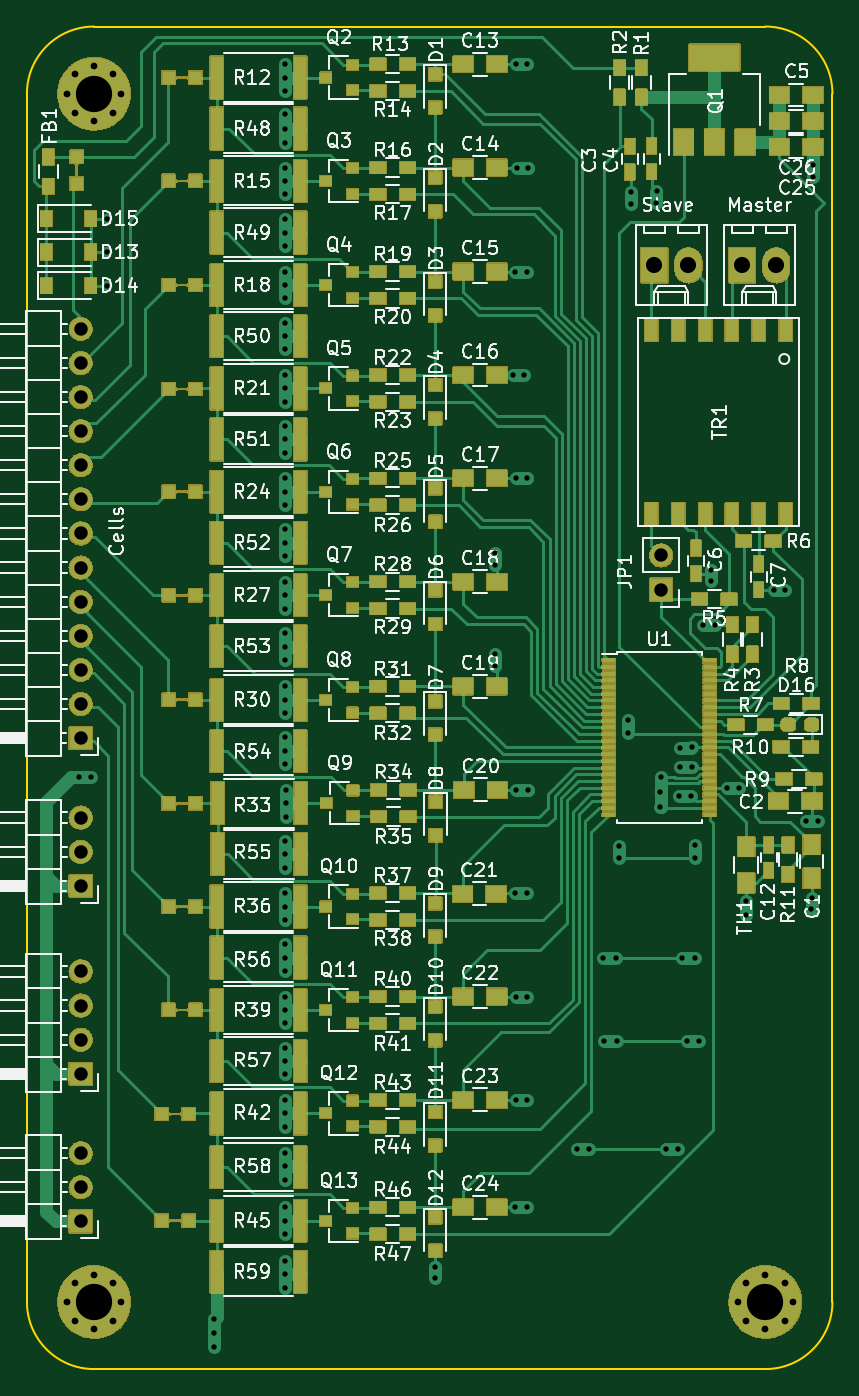
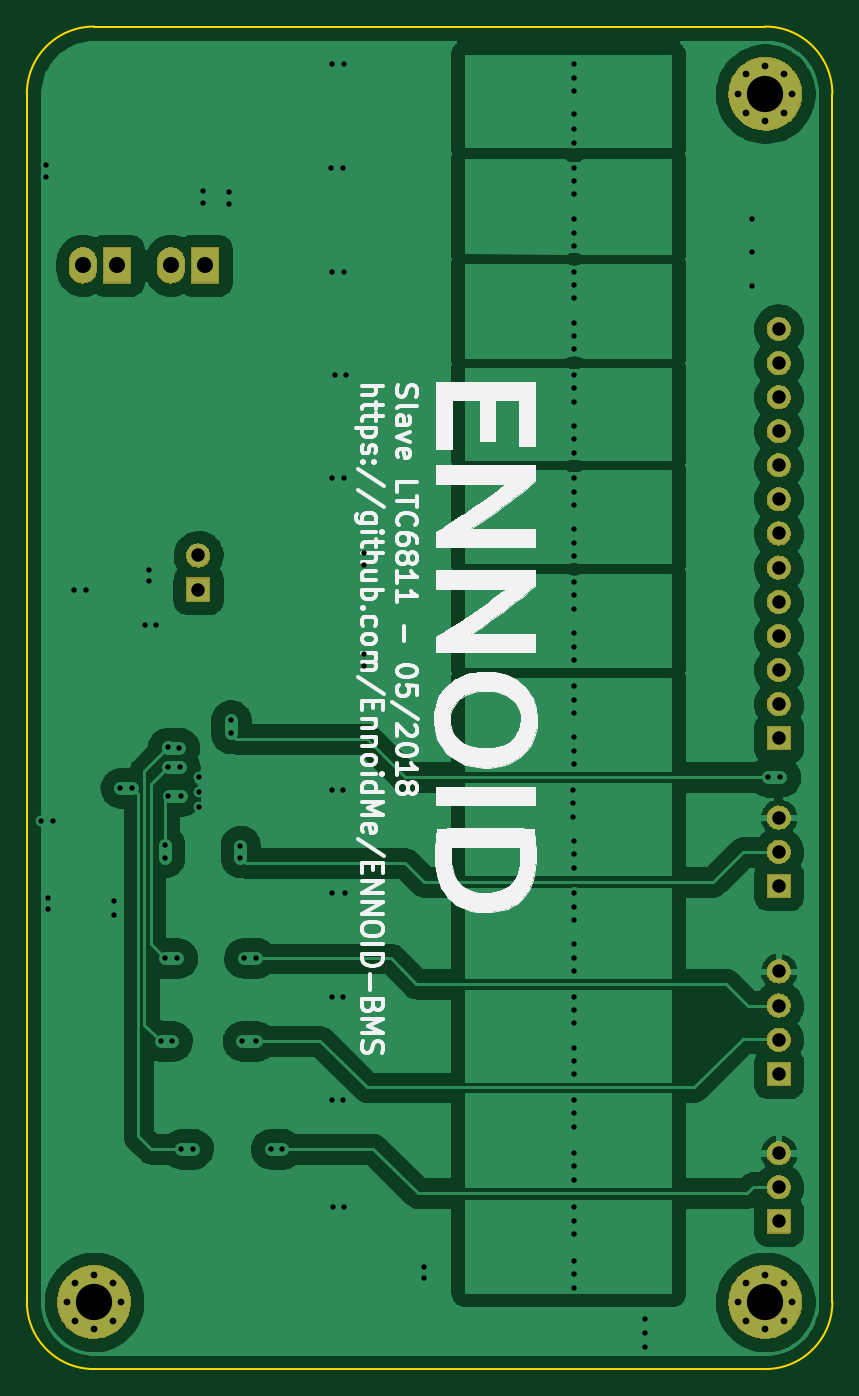
Circuit board: 10 layer files. Board 60.0 x 100.0 mm.
- bottom_copper: LTC6811-B_Cu.gbr (156153 bytes)
- bottom_mask: LTC6811-B_Mask.gbr (83204 bytes)
- paste: LTC6811-B_Paste.gbr (555 bytes)
- bottom_silk: LTC6811-B_SilkS.gbr (35342 bytes)
- outline: LTC6811-Edge_Cuts.gbr (961 bytes)
- top_copper: LTC6811-F_Cu.gbr (56967 bytes)
- top_mask: LTC6811-F_Mask.gbr (277274 bytes)
- paste: LTC6811-F_Paste.gbr (8055 bytes)
- top_silk: LTC6811-F_SilkS.gbr (131133 bytes)
- drill: LTC6811.drl (3767 bytes)

=== bottom_copper: LTC6811-B_Cu.gbr (156153 bytes, source omitted) ===
=== bottom_mask: LTC6811-B_Mask.gbr (83204 bytes, source omitted) ===
=== paste: LTC6811-B_Paste.gbr ===
G04 #@! TF.GenerationSoftware,KiCad,Pcbnew,5.1.0-rc2-unknown-38be0fc~81~ubuntu18.10.1*
G04 #@! TF.CreationDate,2019-03-05T14:21:32-05:00*
G04 #@! TF.ProjectId,LTC6811,4c544336-3831-4312-9e6b-696361645f70,rev?*
G04 #@! TF.SameCoordinates,Original*
G04 #@! TF.FileFunction,Paste,Bot*
G04 #@! TF.FilePolarity,Positive*
%FSLAX46Y46*%
G04 Gerber Fmt 4.6, Leading zero omitted, Abs format (unit mm)*
G04 Created by KiCad (PCBNEW 5.1.0-rc2-unknown-38be0fc~81~ubuntu18.10.1) date 2019-03-05 14:21:32*
%MOMM*%
%LPD*%
G04 APERTURE LIST*
G04 APERTURE END LIST*
M02*

=== bottom_silk: LTC6811-B_SilkS.gbr (35342 bytes, source omitted) ===
=== outline: LTC6811-Edge_Cuts.gbr ===
G04 #@! TF.GenerationSoftware,KiCad,Pcbnew,(5.1.0-1152-gc9ccd8a64)*
G04 #@! TF.CreationDate,2019-07-16T15:59:55-04:00*
G04 #@! TF.ProjectId,LTC6811,4c544336-3831-4312-9e6b-696361645f70,rev?*
G04 #@! TF.SameCoordinates,Original*
G04 #@! TF.FileFunction,Profile,NP*
%FSLAX46Y46*%
G04 Gerber Fmt 4.6, Leading zero omitted, Abs format (unit mm)*
G04 Created by KiCad (PCBNEW (5.1.0-1152-gc9ccd8a64)) date 2019-07-16 15:59:55*
%MOMM*%
%LPD*%
G04 APERTURE LIST*
%ADD10C,0.120000*%
G04 APERTURE END LIST*
D10*
X5000000Y-100000000D02*
X55000000Y-100000000D01*
X60000000Y-95000000D02*
G75*
G02X55000000Y-100000000I-5000000J0D01*
G01*
X5000000Y-100000000D02*
G75*
G02X0Y-95000000I0J5000000D01*
G01*
X60000000Y-5000000D02*
X60000000Y-95000000D01*
X0Y-5000000D02*
X0Y-95000000D01*
X55000000Y0D02*
G75*
G02X60000000Y-5000000I0J-5000000D01*
G01*
X5000000Y0D02*
X55000000Y0D01*
X0Y-5000000D02*
G75*
G02X5000000Y0I5000000J0D01*
G01*
M02*

=== top_copper: LTC6811-F_Cu.gbr (56967 bytes, source omitted) ===
=== top_mask: LTC6811-F_Mask.gbr (277274 bytes, source omitted) ===
=== paste: LTC6811-F_Paste.gbr (8055 bytes, source omitted) ===
=== top_silk: LTC6811-F_SilkS.gbr (131133 bytes, source omitted) ===
=== drill: LTC6811.drl ===
M48
; DRILL file {KiCad (5.1.0-1152-gc9ccd8a64)} date 2019-07-16 3:59:57 PM
; FORMAT={-:-/ absolute / inch / decimal}
; #@! TF.CreationDate,2019-07-16T15:59:57-04:00
; #@! TF.GenerationSoftware,Kicad,Pcbnew,(5.1.0-1152-gc9ccd8a64)
FMAT,2
INCH
T1C0.0157
T2C0.0197
T3C0.0394
T4C0.0472
T5C0.1063
%
G90
G05
T1
X0.1526Y-2.2008
X0.188Y-2.2008
X0.2362Y-0.563
X0.2362Y-0.6614
X0.2362Y-0.7598
X0.55Y-3.79
X0.55Y-3.83
X0.55Y-3.871
X0.7579Y-0.1102
X0.7579Y-0.1496
X0.7579Y-0.189
X0.7579Y-0.2559
X0.7579Y-0.2992
X0.7579Y-0.3406
X0.7579Y-0.4134
X0.7579Y-0.4528
X0.7579Y-0.4921
X0.7579Y-0.565
X0.7579Y-0.6043
X0.7579Y-0.6437
X0.7579Y-0.7185
X0.7579Y-0.7579
X0.7579Y-0.7972
X0.7579Y-0.8681
X0.7579Y-0.9075
X0.7579Y-0.9469
X0.7579Y-1.0217
X0.7579Y-1.061
X0.7579Y-1.1004
X0.7579Y-1.1713
X0.7579Y-1.2106
X0.7579Y-1.25
X0.7579Y-1.3248
X0.7579Y-1.3642
X0.7579Y-1.4035
X0.7579Y-1.4744
X0.7579Y-1.5138
X0.7579Y-1.5531
X0.7579Y-1.628
X0.7579Y-1.6673
X0.7579Y-1.7067
X0.7579Y-1.7795
X0.7579Y-1.8189
X0.7579Y-1.8583
X0.7579Y-1.935
X0.7579Y-1.9744
X0.7579Y-2.0138
X0.7579Y-2.0846
X0.7579Y-2.124
X0.7579Y-2.1634
X0.7579Y-2.3878
X0.7579Y-2.4272
X0.7579Y-2.4665
X0.7579Y-2.5413
X0.7579Y-2.5807
X0.7579Y-2.6201
X0.7579Y-2.6909
X0.7579Y-2.7303
X0.7579Y-2.7697
X0.7579Y-2.8445
X0.7579Y-2.8839
X0.7579Y-2.9232
X0.7579Y-2.9941
X0.7579Y-3.0335
X0.7579Y-3.0728
X0.7579Y-3.1476
X0.7579Y-3.187
X0.7579Y-3.2264
X0.7579Y-3.3031
X0.7579Y-3.3425
X0.7579Y-3.3819
X0.7579Y-3.4626
X0.7579Y-3.502
X0.7579Y-3.5413
X0.7579Y-3.6201
X0.7579Y-3.6594
X0.7579Y-3.6988
X0.7598Y-2.2382
X0.7598Y-2.2776
X0.7598Y-2.3169
X1.1965Y-3.637
X1.1969Y-3.6693
X1.374Y-1.5453
X1.374Y-1.5791
X1.374Y-1.8406
X1.374Y-1.8744
X1.426Y-1.0217
X1.4307Y-2.5413
X1.4315Y-0.7185
X1.4319Y-3.463
X1.4331Y-1.3252
X1.4335Y-0.1102
X1.4339Y-2.2386
X1.4339Y-2.8445
X1.4343Y-3.1476
X1.4358Y-0.4142
X1.4587Y-1.0217
X1.4657Y-3.463
X1.4665Y-0.1102
X1.4665Y-0.7185
X1.4665Y-1.3248
X1.4665Y-2.5413
X1.4665Y-2.8445
X1.4665Y-3.1476
X1.4685Y-2.2382
X1.4705Y-0.4154
X1.614Y-3.291
X1.647Y-3.291
X1.689Y-2.731
X1.691Y-2.975
X1.726Y-2.731
X1.73Y-2.975
X1.736Y-2.402
X1.736Y-2.437
X1.764Y-2.034
X1.764Y-2.073
X1.77Y-0.484
X1.77Y-0.519
X1.846Y-0.518
X1.847Y-0.481
X1.856Y-2.29
X1.856Y-2.244
X1.858Y-2.201
X1.875Y-3.291
X1.909Y-3.291
X1.9114Y-2.2579
X1.914Y-2.17
X1.915Y-2.115
X1.921Y-2.732
X1.936Y-2.975
X1.9469Y-2.2579
X1.949Y-2.114
X1.949Y-2.17
X1.958Y-2.732
X1.9584Y-2.399
X1.9584Y-2.437
X1.97Y-2.975
X1.983Y-1.756
X2.005Y-1.594
X2.005Y-1.627
X2.017Y-1.755
X2.054Y-2.233
X2.088Y-2.233
X2.108Y-2.5646
X2.108Y-2.604
X2.19Y-1.651
X2.223Y-1.651
X2.286Y-2.33
X2.3005Y-2.5871
X2.3009Y-2.5544
X2.305Y-0.4062
X2.3054Y-0.4404
X2.321Y-2.33
T2
X0.1171Y-0.1969
X0.1405Y-0.1405
X0.1405Y-0.2532
X0.1969Y-0.1171
X0.1969Y-0.2766
X0.2532Y-0.1405
X0.2532Y-0.2532
X0.2766Y-0.1969
X2.0856Y-3.7402
X2.109Y-3.6838
X2.109Y-3.7965
X2.1654Y-3.6604
X2.1654Y-3.8199
X2.2217Y-3.6838
X2.2217Y-3.7965
X2.2451Y-3.7402
X0.1171Y-3.7402
X0.1405Y-3.6838
X0.1405Y-3.7965
X0.1969Y-3.6604
X0.1969Y-3.8199
X0.2532Y-3.6838
X0.2532Y-3.7965
X0.2766Y-3.7402
T3
X0.1575Y-2.7709
X0.1575Y-2.8709
X0.1575Y-2.9709
X0.1575Y-3.0709
X1.86Y-1.551
X0.1575Y-1.8866
X1.86Y-1.651
X0.1575Y-1.6866
X0.1575Y-1.7866
X0.1575Y-3.5039
X0.1575Y-0.8866
X0.1575Y-0.9866
X0.1575Y-1.0866
X0.1575Y-1.1866
X0.1575Y-1.2866
X0.1575Y-1.3866
X0.1575Y-1.4866
X0.1575Y-1.5866
X0.1575Y-3.3039
X0.1575Y-3.4039
X0.1575Y-1.9866
X0.1575Y-2.0866
X0.1575Y-2.3197
X0.1575Y-2.4197
X0.1575Y-2.5197
T4
X1.84Y-0.7003
X1.94Y-0.7003
X2.0978Y-0.7003
X2.1978Y-0.7003
T5
X0.1969Y-0.1969
X2.1654Y-3.7402
X0.1969Y-3.7402
T0
M30
